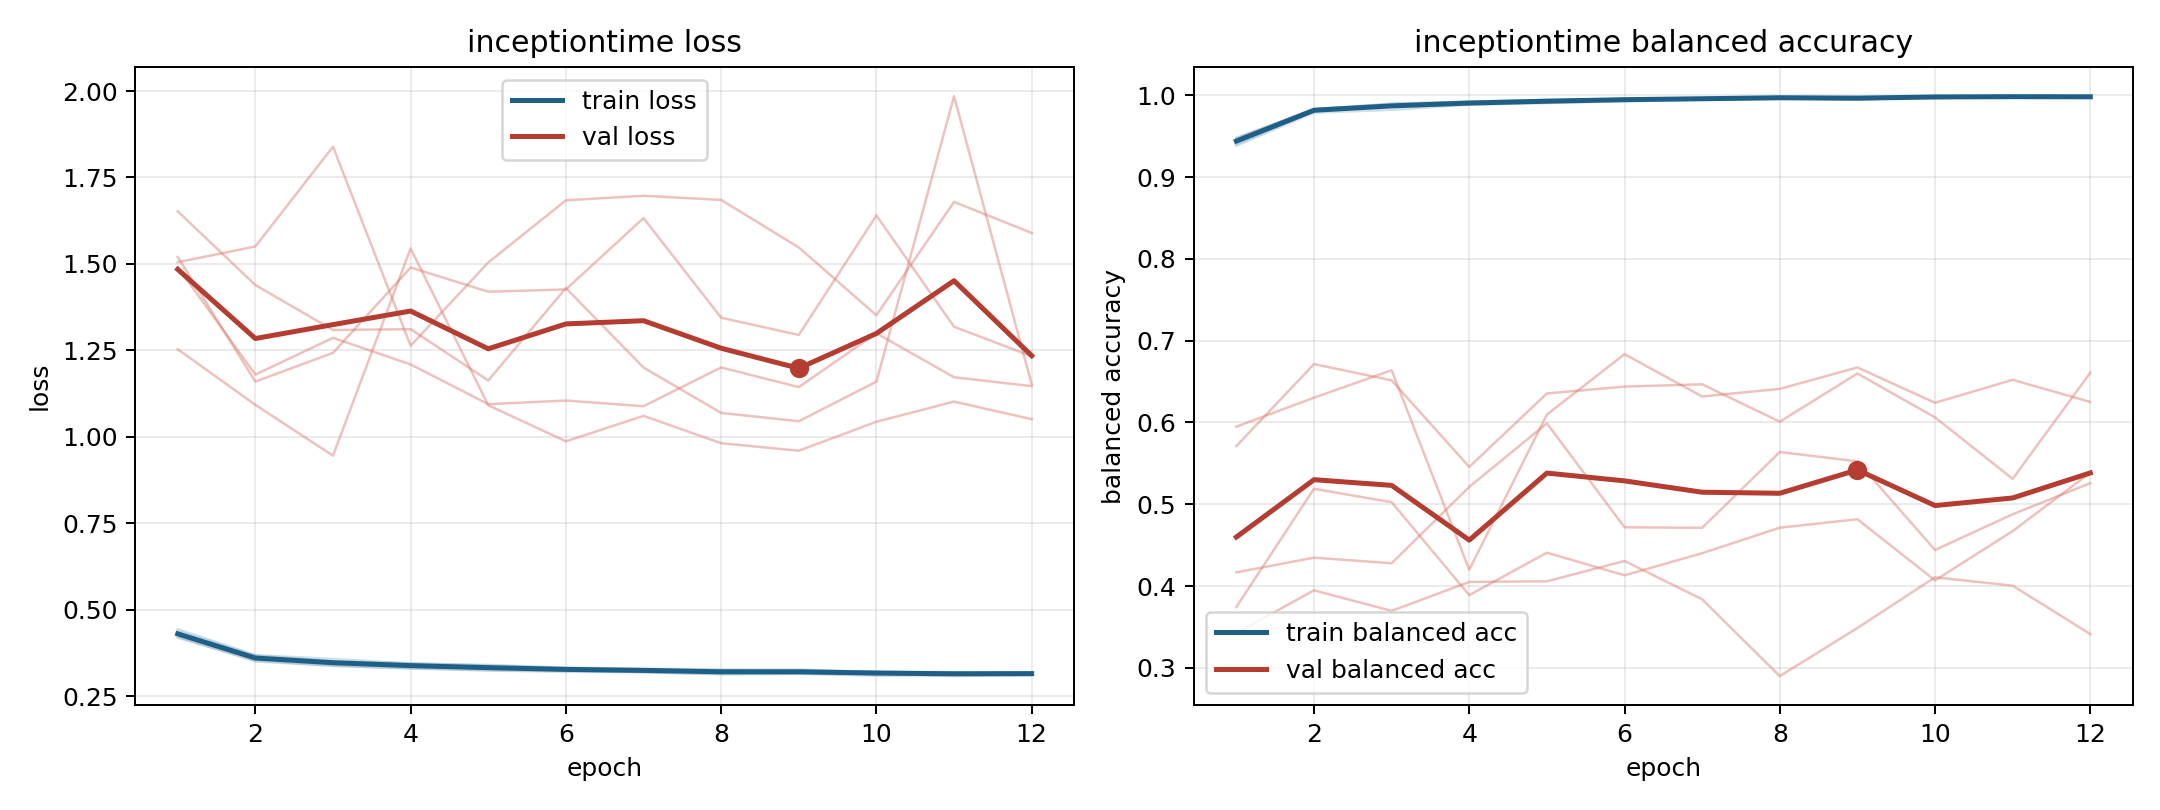

The file beside this chart, header and first rows:
model, fold, epoch, train_loss, train_balanced_accuracy, val_loss, val_balanced_accuracy
inceptiontime, 1, 1, 0.438, 0.9398, 1.253, 0.5949
inceptiontime, 1, 2, 0.3675, 0.9806, 1.092, 0.6303
inceptiontime, 1, 3, 0.3509, 0.9859, 0.9454, 0.6639
inceptiontime, 1, 4, 0.3451, 0.9886, 1.545, 0.42
inceptiontime, 1, 5, 0.3383, 0.9915, 1.091, 0.6097
inceptiontime, 1, 6, 0.3309, 0.9945, 0.9869, 0.6835
inceptiontime, 1, 7, 0.3256, 0.9958, 1.061, 0.6318
inceptiontime, 1, 8, 0.3248, 0.9962, 0.9814, 0.6411
inceptiontime, 1, 9, 0.3271, 0.9945, 0.9596, 0.6673
inceptiontime, 1, 10, 0.3199, 0.9982, 1.044, 0.6241
inceptiontime, 1, 11, 0.3162, 0.9988, 1.102, 0.6521
inceptiontime, 1, 12, 0.3178, 0.9984, 1.051, 0.6251
inceptiontime, 2, 1, 0.4216, 0.9479, 1.505, 0.3426
inceptiontime, 2, 2, 0.3502, 0.983, 1.551, 0.3949
inceptiontime, 2, 3, 0.3374, 0.9896, 1.839, 0.3698
inceptiontime, 2, 4, 0.3296, 0.992, 1.264, 0.4052
inceptiontime, 2, 5, 0.324, 0.9938, 1.504, 0.4059
inceptiontime, 2, 6, 0.32, 0.9954, 1.684, 0.4308
inceptiontime, 2, 7, 0.32, 0.9954, 1.697, 0.3839
inceptiontime, 2, 8, 0.313, 0.9977, 1.685, 0.2901
inceptiontime, 2, 9, 0.3144, 0.9966, 1.548, 0.3489
inceptiontime, 2, 10, 0.3087, 0.9984, 1.352, 0.4108
inceptiontime, 2, 11, 0.3108, 0.9975, 1.679, 0.4006
inceptiontime, 2, 12, 0.3101, 0.9977, 1.59, 0.3414
inceptiontime, 3, 1, 0.4185, 0.9472, 1.652, 0.5712
inceptiontime, 3, 2, 0.3532, 0.9826, 1.439, 0.6714
inceptiontime, 3, 3, 0.3377, 0.9893, 1.309, 0.6515
inceptiontime, 3, 4, 0.3309, 0.9921, 1.311, 0.5457
inceptiontime, 3, 5, 0.3248, 0.9945, 1.163, 0.6355
inceptiontime, 3, 6, 0.323, 0.995, 1.43, 0.6439
inceptiontime, 3, 7, 0.3181, 0.9967, 1.2, 0.6467
inceptiontime, 3, 8, 0.3138, 0.9975, 1.069, 0.601
inceptiontime, 3, 9, 0.3144, 0.9967, 1.045, 0.6599
inceptiontime, 3, 10, 0.3142, 0.9965, 1.159, 0.6062
inceptiontime, 3, 11, 0.3078, 0.9987, 1.985, 0.5311
inceptiontime, 3, 12, 0.3119, 0.9978, 1.152, 0.6609
inceptiontime, 4, 1, 0.4435, 0.9384, 1.491, 0.4168
inceptiontime, 4, 2, 0.3683, 0.9787, 1.18, 0.4348
inceptiontime, 4, 3, 0.3575, 0.9821, 1.286, 0.428
inceptiontime, 4, 4, 0.3439, 0.9883, 1.209, 0.5213
inceptiontime, 4, 5, 0.3402, 0.9903, 1.094, 0.599
inceptiontime, 4, 6, 0.3327, 0.9925, 1.105, 0.4719
inceptiontime, 4, 7, 0.3294, 0.9946, 1.088, 0.4713
inceptiontime, 4, 8, 0.3271, 0.9955, 1.201, 0.5639
inceptiontime, 4, 9, 0.3246, 0.9955, 1.144, 0.5525
inceptiontime, 4, 10, 0.3196, 0.998, 1.3, 0.4442
inceptiontime, 4, 11, 0.3178, 0.9979, 1.172, 0.4879
inceptiontime, 4, 12, 0.3176, 0.9975, 1.147, 0.5259
inceptiontime, 5, 1, 0.4284, 0.9461, 1.52, 0.3746
inceptiontime, 5, 2, 0.3612, 0.983, 1.16, 0.519
inceptiontime, 5, 3, 0.3492, 0.9876, 1.243, 0.5026
inceptiontime, 5, 4, 0.3411, 0.991, 1.49, 0.389
inceptiontime, 5, 5, 0.3338, 0.9931, 1.42, 0.4409
inceptiontime, 5, 6, 0.3293, 0.9951, 1.426, 0.4132
inceptiontime, 5, 7, 0.328, 0.9956, 1.633, 0.4403
inceptiontime, 5, 8, 0.3228, 0.9976, 1.344, 0.4715
inceptiontime, 5, 9, 0.3207, 0.9983, 1.294, 0.4818
inceptiontime, 5, 10, 0.3204, 0.9981, 1.64, 0.407
inceptiontime, 5, 11, 0.3197, 0.998, 1.318, 0.4673
inceptiontime, 5, 12, 0.317, 0.9987, 1.233, 0.5387
